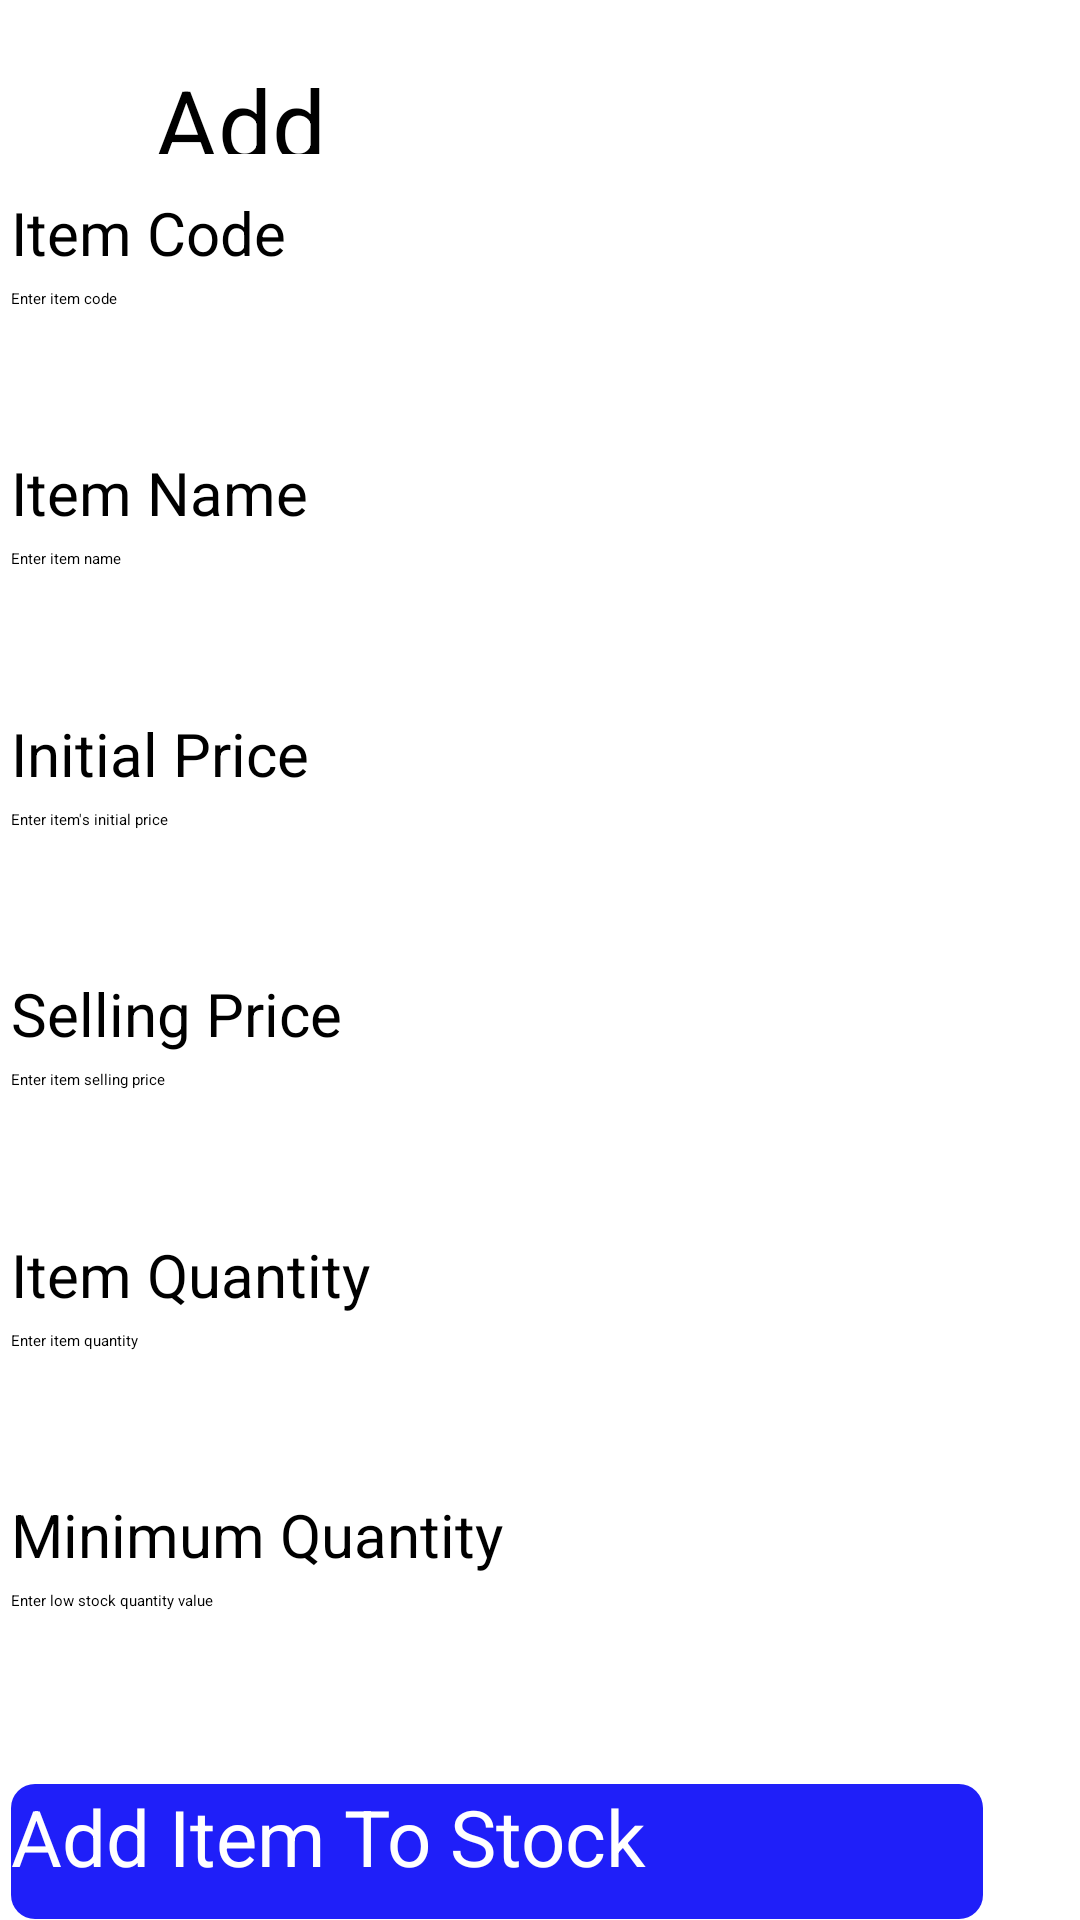

The Android layout XML behind this screen, and the referenced resources:
<!-- AndroidManifest.xml: application theme Theme.PosSystem -->
<!-- res/layout/activity_update_item.xml -->
<?xml version="1.0" encoding="utf-8"?>
<androidx.constraintlayout.widget.ConstraintLayout xmlns:android="http://schemas.android.com/apk/res/android"
    xmlns:app="http://schemas.android.com/apk/res-auto"
    xmlns:tools="http://schemas.android.com/tools"
    android:layout_width="match_parent"
    android:layout_height="match_parent"
    android:background="@drawable/background"
    tools:context=".UpdateItem">

    <androidx.constraintlayout.widget.Guideline
        android:id="@+id/guidelineTop"
        android:layout_width="wrap_content"
        android:layout_height="wrap_content"
        android:orientation="horizontal"
        app:layout_constraintGuide_percent="0.01" />

    <androidx.constraintlayout.widget.Guideline
        android:id="@+id/guidelineStart"
        android:layout_width="wrap_content"
        android:layout_height="wrap_content"
        android:orientation="vertical"
        app:layout_constraintGuide_percent="0.01" />

    <androidx.constraintlayout.widget.Guideline
        android:id="@+id/guidelineEnd"
        android:layout_width="wrap_content"
        android:layout_height="wrap_content"
        android:orientation="vertical"
        app:layout_constraintGuide_percent="0.99" />

    <ImageView
        android:id="@+id/backBtnToMenu"
        android:layout_width="0dp"
        android:layout_height="0dp"
        app:layout_constraintBottom_toTopOf="@id/guidelineMiddle"
        app:layout_constraintHeight_percent="0.05"
        app:layout_constraintWidth_percent="0.05"
        app:layout_constraintHorizontal_chainStyle="spread_inside"
        app:layout_constraintStart_toStartOf="@id/guidelineStart"
        app:layout_constraintTop_toTopOf="@id/guidelineTop"
        app:srcCompat="@drawable/back_left" />

    <TextView
        android:layout_width="0dp"
        android:layout_height="0dp"
        android:text="Add Item"
        android:textSize="32sp"
        android:textColor="@color/black"
        android:layout_marginStart="30dp"
        app:layout_constraintBottom_toTopOf="@id/guidelineMiddle"
        app:layout_constraintHeight_percent="0.05"
        app:layout_constraintStart_toEndOf="@id/backBtnToMenu"
        app:layout_constraintTop_toBottomOf="@id/guidelineTop"
        app:layout_constraintWidth_percent="0.20"/>

    <androidx.constraintlayout.widget.Guideline
        android:id="@+id/guidelineMiddle"
        android:layout_width="wrap_content"
        android:layout_height="wrap_content"
        android:orientation="horizontal"
        app:layout_constraintGuide_percent="0.1" />

    <TextView
        android:id="@+id/addCode"
        android:layout_width="wrap_content"
        android:layout_height="wrap_content"
        android:textColor="@color/black"
        android:text="Item Code"
        android:textSize="20sp"
        app:layout_constraintTop_toBottomOf="@id/guidelineMiddle"
        app:layout_constraintStart_toStartOf="@id/guidelineStart" />

     <EditText
        android:id="@+id/addCodeTxt"
        android:layout_width="0dp"
        android:layout_height="0dp"
        android:layout_marginTop="5dp"
        android:background="@drawable/background_view_white"
        android:hint="Enter item code"
        app:layout_constraintHeight_percent="0.07"
        app:layout_constraintStart_toStartOf="@id/guidelineStart"
        app:layout_constraintTop_toBottomOf="@id/addCode"
        app:layout_constraintWidth_percent="0.9"
        android:autofillHints="" />

    <TextView
        android:id="@+id/addName"
        android:layout_width="wrap_content"
        android:layout_height="wrap_content"
        android:textColor="@color/black"
        android:text="Item Name"
        android:textSize="20sp"
        app:layout_constraintTop_toBottomOf="@id/addCodeTxt"
        app:layout_constraintStart_toStartOf="@id/guidelineStart"
        android:layout_marginTop="10dp"/>

    <EditText
        android:id="@+id/addNameTxt"
        android:layout_width="0dp"
        android:layout_height="0dp"
        android:layout_marginTop="5dp"
       android:hint="Enter item name"
        android:inputType="text"
        android:background="@drawable/background_view_white"
        app:layout_constraintHeight_percent="0.07"
        app:layout_constraintStart_toStartOf="@id/guidelineStart"
        app:layout_constraintTop_toBottomOf="@id/addName"
        app:layout_constraintWidth_percent="0.9"
        android:autofillHints="" />

    <TextView
        android:id="@+id/addPrice"
        android:layout_width="wrap_content"
        android:layout_height="wrap_content"
        android:textColor="@color/black"
        android:text="Initial Price"
        android:textSize="20sp"
        app:layout_constraintTop_toBottomOf="@id/addNameTxt"
        app:layout_constraintStart_toStartOf="@id/guidelineStart"
        android:layout_marginTop="10dp"/>

    <EditText
        android:id="@+id/addPriceTxt"
        android:layout_width="0dp"
        android:layout_height="0dp"
        android:layout_marginTop="5dp"
        android:hint="Enter item's initial price"
        android:inputType="number"
        android:background="@drawable/background_view_white"
        app:layout_constraintHeight_percent="0.07"
        app:layout_constraintStart_toStartOf="@id/guidelineStart"
        app:layout_constraintTop_toBottomOf="@id/addPrice"
        app:layout_constraintWidth_percent="0.9"
        android:autofillHints="" />

    <TextView
        android:id="@+id/addSellingPrice"
        android:layout_width="wrap_content"
        android:layout_height="wrap_content"
        android:textColor="@color/black"
        android:text="Selling Price"
        android:textSize="20sp"
        app:layout_constraintTop_toBottomOf="@id/addPriceTxt"
        app:layout_constraintStart_toStartOf="@id/guidelineStart"
        android:layout_marginTop="10dp"/>

    <EditText
        android:id="@+id/addSellingPriceTxt"
        android:layout_width="0dp"
        android:layout_height="0dp"
        android:layout_marginTop="5dp"
        android:hint="Enter item selling price"
        android:inputType="number"
        android:background="@drawable/background_view_white"
        app:layout_constraintHeight_percent="0.07"
        app:layout_constraintStart_toStartOf="@id/guidelineStart"
        app:layout_constraintTop_toBottomOf="@id/addSellingPrice"
        app:layout_constraintWidth_percent="0.9"
        android:autofillHints="" />

    <TextView
        android:id="@+id/addQuantity"
        android:layout_width="wrap_content"
        android:layout_height="wrap_content"
        android:textColor="@color/black"
        android:text="Item Quantity"
        android:textSize="20sp"
        app:layout_constraintTop_toBottomOf="@id/addSellingPriceTxt"
        app:layout_constraintStart_toStartOf="@id/guidelineStart"
        android:layout_marginTop="10dp"/>

    <EditText
        android:id="@+id/addQuantityTxt"
        android:layout_width="0dp"
        android:layout_height="0dp"
        android:layout_marginTop="5dp"
        android:hint="Enter item quantity"
        android:inputType="number"
        android:background="@drawable/background_view_white"
        app:layout_constraintHeight_percent="0.07"
        app:layout_constraintStart_toStartOf="@id/guidelineStart"
        app:layout_constraintTop_toBottomOf="@id/addQuantity"
        app:layout_constraintWidth_percent="0.9"
        android:autofillHints="" />

    <TextView
        android:id="@+id/addMinimumQuantity"
        android:layout_width="wrap_content"
        android:layout_height="wrap_content"
        android:textColor="@color/black"
        android:text="Minimum Quantity"
        android:textSize="20sp"
        app:layout_constraintTop_toBottomOf="@id/addQuantityTxt"
        app:layout_constraintStart_toStartOf="@id/guidelineStart"
        android:layout_marginTop="10dp"/>

    <EditText
        android:id="@+id/addMinimumQuantityTxt"
        android:layout_width="0dp"
        android:layout_height="0dp"
        android:layout_marginTop="5dp"
        android:hint="Enter low stock quantity value"
        android:inputType="number"
        android:background="@drawable/background_view_white"
        app:layout_constraintHeight_percent="0.07"
        app:layout_constraintStart_toStartOf="@id/guidelineStart"
        app:layout_constraintTop_toBottomOf="@id/addMinimumQuantity"
        app:layout_constraintWidth_percent="0.9"
        android:autofillHints="" />

    <Button
        android:id="@+id/addItemBtn"
        android:layout_width="0dp"
        android:layout_height="0dp"
        app:layout_constraintWidth_percent="0.9"
        app:layout_constraintHeight_percent="0.07"
        android:textSize="26sp"
        android:textColor="@color/white"
        android:text="Add Item To Stock"
        android:background="@drawable/background_view_blue"
        android:layout_marginTop="20dp"
        app:layout_constraintStart_toStartOf="@id/guidelineStart"
        app:layout_constraintTop_toBottomOf="@id/addMinimumQuantityTxt"/>



</androidx.constraintlayout.widget.ConstraintLayout>
<!-- resources referenced by this layout -->
<resources>
  <color name="black">#FF000000</color>
  <color name="white">#FFFFFFFF</color>
  <!-- drawable background_view_blue (drawable) -->
  <?xml version="1.0" encoding="utf-8"?>
  <shape xmlns:android="http://schemas.android.com/apk/res/android">
      <solid
          android:color="#1F1FF9"/>
      <corners
          android:topRightRadius="8dp"
          android:topLeftRadius="8dp"
          android:bottomLeftRadius="8dp"
          android:bottomRightRadius="8dp"/>
  </shape>
  <!-- drawable background_view_white (drawable) -->
  <?xml version="1.0" encoding="utf-8"?>
  <shape xmlns:android="http://schemas.android.com/apk/res/android">
      <solid
          android:color="#FFFFFF"/>
      <corners
          android:topRightRadius="8dp"
          android:topLeftRadius="8dp"
          android:bottomLeftRadius="8dp"
          android:bottomRightRadius="8dp"/>
  </shape>
</resources>
